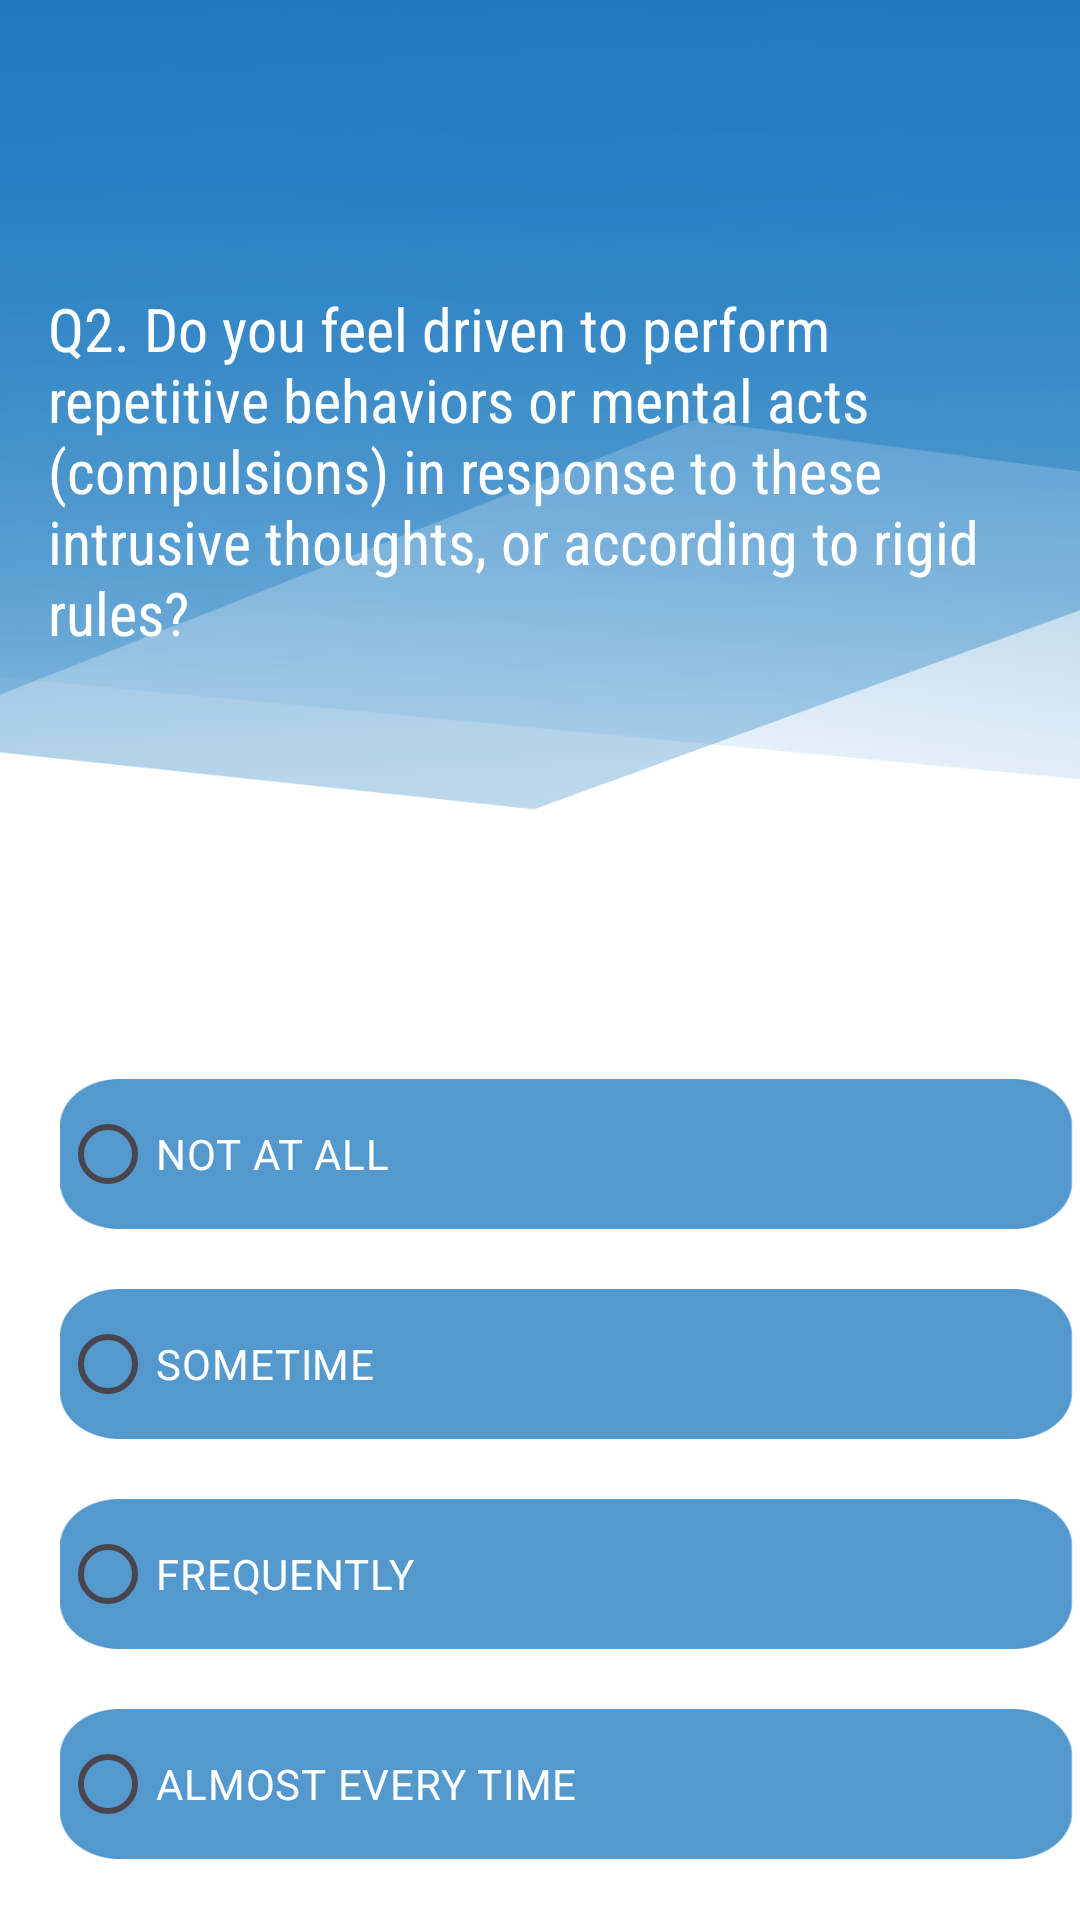

Android layout source for this screen:
<!-- AndroidManifest.xml: application theme Theme.MentalHealthScreening -->
<!-- res/layout/activity_ocd_q2.xml -->
<?xml version="1.0" encoding="utf-8"?>
<RelativeLayout xmlns:android="http://schemas.android.com/apk/res/android"
    xmlns:app="http://schemas.android.com/apk/res-auto"
    xmlns:tools="http://schemas.android.com/tools"
    android:layout_width="match_parent"
    android:layout_height="match_parent"
    android:background="@drawable/bg6">


    <TextView
        android:id="@+id/ocd_q2"
        android:layout_width="match_parent"
        android:layout_height="wrap_content"
        android:text="Q2. Do you feel driven to perform repetitive behaviors or mental acts (compulsions) in response to these intrusive thoughts, or according to rigid rules?"
        android:layout_marginTop="80dp"
        android:padding="16dp"
        android:textSize="20sp"
        android:textColor="@color/white"
        android:fontFamily="sans-serif-condensed"/>

    <RadioGroup
        android:id="@+id/choicesRadioGroup"
        android:layout_width="380dp"
        android:layout_height="wrap_content"
        android:layout_below="@id/ocd_q2"
        android:layout_marginTop="126dp"
        android:layout_marginLeft="20dp">

        <RadioButton
            android:textColor="@color/white"
            android:background="@drawable/option"
            android:id="@+id/choice1RadioButton"
            android:layout_width="wrap_content"
            android:layout_height="50dp"
            android:text="NOT AT ALL" />

        <RadioButton
            android:textColor="@color/white"
            android:background="@drawable/option"
            android:id="@+id/choice2RadioButton"
            android:layout_width="wrap_content"
            android:layout_marginTop="20dp"
            android:layout_height="50dp"
            android:text="SOMETIME" />

        <RadioButton
            android:textColor="@color/white"
            android:background="@drawable/option"
            android:id="@+id/choice3RadioButton"
            android:layout_width="wrap_content"
            android:layout_marginTop="20dp"
            android:layout_height="50dp"
            android:text="FREQUENTLY" />

        <RadioButton
            android:textColor="@color/white"
            android:background="@drawable/option"
            android:id="@+id/choice4RadioButton"
            android:layout_width="wrap_content"
            android:layout_marginTop="20dp"
            android:layout_height="50dp"
            android:text="ALMOST EVERY TIME" />


    </RadioGroup>

    
    
    
    
    
    
    
    

    <ImageView
        android:id="@+id/next"
        android:src="@drawable/next"
        android:layout_width="50dp"
        android:layout_height="50dp"
        android:layout_centerHorizontal="true"
        android:layout_below="@id/choicesRadioGroup"
        android:layout_marginTop="26dp"/>

    <TextView
        android:id="@+id/useruser"
        android:layout_width="match_parent"
        android:layout_height="wrap_content"
        android:text=""
        android:textSize="50dp"/>

</RelativeLayout>
<!-- resources referenced by this layout -->
<resources>
  <!-- drawable bg6: png bitmap (drawable, 66432 bytes) -->
  <!-- drawable option: png bitmap (drawable, 5867 bytes) -->
  <style name="Theme.MentalHealthScreening" parent="Base.Theme.MentalHealthScreening" />
  <style name="Base.Theme.MentalHealthScreening" parent="Theme.Material3.DayNight.NoActionBar">
          
          
      </style>
  <!-- not gathered from this repository: default colours our renderer supplied (Android Studio template values) -->
  <color name="white">#FFFFFFFF</color>
</resources>
